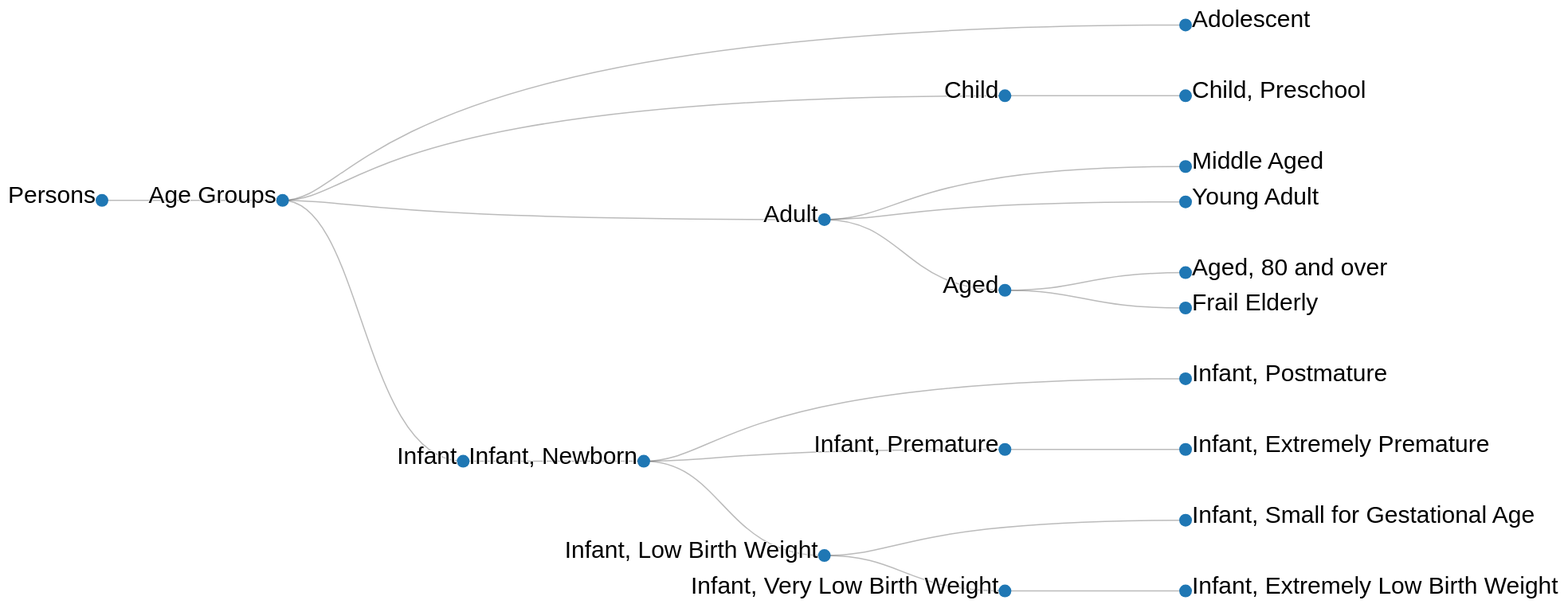
D3 v4 page, settled after 480 driven frames (8 s of simulated time); the page loaded 1 data file(s).



var svg = d3.select("svg"),
    width = +svg.attr("width"),
    height = +svg.attr("height"),
    g = svg.append("g").attr("transform", "translate(200,0)");

var tree = d3.cluster()
    .size([height , width - 700]);

var stratify = d3.stratify()
    .parentId(function(d) { return d.id.substring(0, d.id.lastIndexOf(".")); });

d3.csv("../data/age.csv", function(error, data) {
  if (error) throw error;

  var root = stratify(data)
      .sort(function(a, b) { return (a.height - b.height) || a.id.localeCompare(b.id); });

  tree(root);

  var link = g.selectAll(".link")
      .data(root.descendants().slice(1))
    .enter().append("path")
      .attr("class", "link")
      .attr("d", function(d) {
        return "M" + d.y + "," + d.x
            + "C" + (d.parent.y + 100) + "," + d.x
            + " " + (d.parent.y + 100) + "," + d.parent.x
            + " " + d.parent.y + "," + d.parent.x;
      });

  var node = g.selectAll(".node")
      .data(root.descendants())
    .enter().append("g")
      .attr("class", function(d) { return "node" + (d.children ? " node--internal" : " node--leaf"); })
      .attr("transform", function(d) { return "translate(" + d.y + "," + d.x + ")"; })

  node.append("circle")
      .attr("r", 8)
      .style("fill", function (d) { return '#1f77b4'; });

  node.append("text")
      .attr("dy", 3)
      .attr("x", function(d) { return d.children ? -8 : 8; })
      .style("text-anchor", function(d) { return d.children ? "end" : "start"; })
      .text(function(d) { return d.id.substring(d.id.lastIndexOf(".") + 1); });
});



### data: ../data/age.csv
id, value
Persons, M01
Persons.Age Groups, M01.060
Persons.Age Groups.Adolescent, M01.060.057
Persons.Age Groups.Adult, M01.060.116
Persons.Age Groups.Adult.Aged, M01.060.116.100
Persons.Age Groups.Adult.Aged.Aged, 80 a…, M01.060.116.100.080
Persons.Age Groups.Adult.Aged.Frail Elde…, M01.060.116.100.540
Persons.Age Groups.Adult.Middle Aged, M01.060.116.630
Persons.Age Groups.Adult.Young Adult, M01.060.116.815
Persons.Age Groups.Child, M01.060.406
Persons.Age Groups.Child.Child, Preschoo…, M01.060.406.448
Persons.Age Groups.Infant, M01.060.703
Persons.Age Groups.Infant.Infant, Newbor…, M01.060.703.520
Persons.Age Groups.Infant.Infant, Newbor…, M01.060.703.520.460
Persons.Age Groups.Infant.Infant, Newbor…, M01.060.703.520.460.560
Persons.Age Groups.Infant.Infant, Newbor…, M01.060.703.520.460.600
Persons.Age Groups.Infant.Infant, Newbor…, M01.060.703.520.460.600.500
Persons.Age Groups.Infant.Infant, Newbor…, M01.060.703.520.500
Persons.Age Groups.Infant.Infant, Newbor…, M01.060.703.520.520
Persons.Age Groups.Infant.Infant, Newbor…, M01.060.703.520.520.500